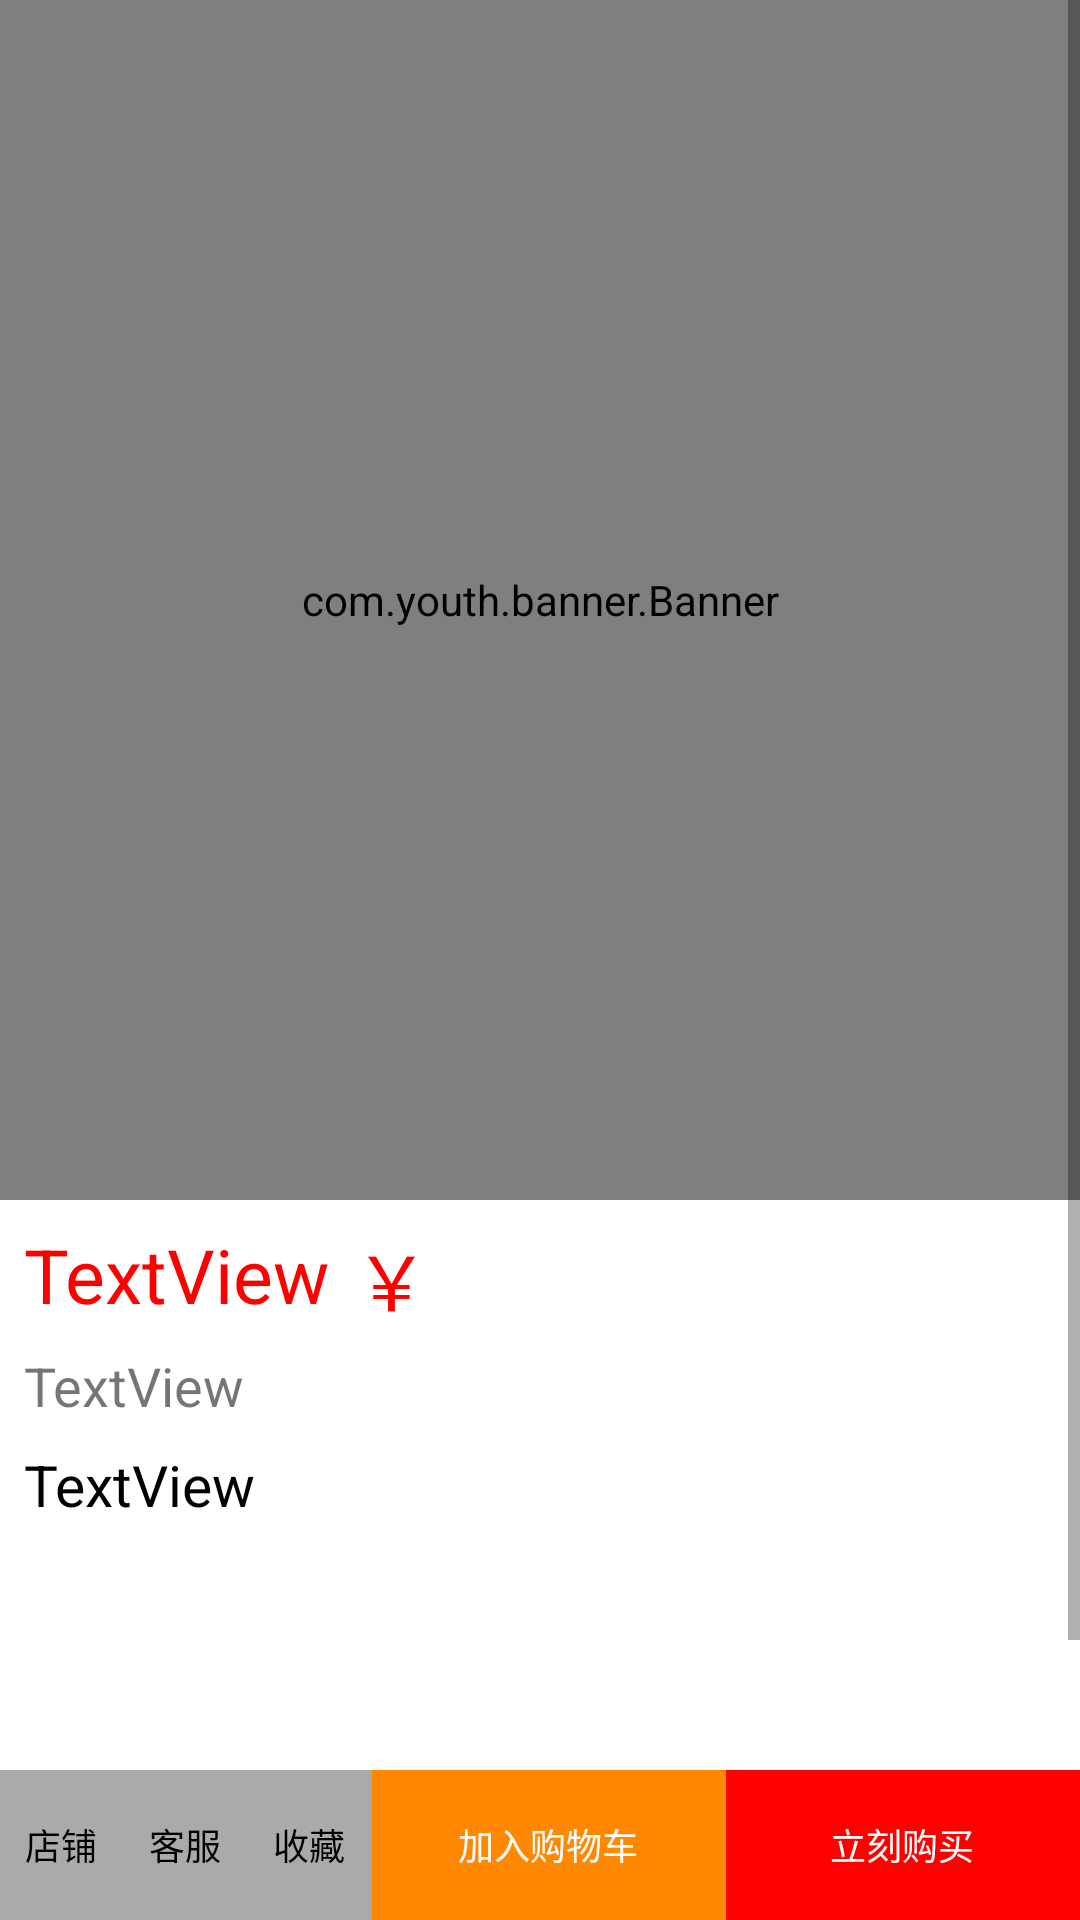

Produce the Android XML layout that renders to this screen, including the resource entries it uses.
<!-- AndroidManifest.xml: application theme AppTheme -->
<!-- res/layout/activity_commodity_details.xml -->
<?xml version="1.0" encoding="utf-8"?>
<LinearLayout xmlns:android="http://schemas.android.com/apk/res/android"
    android:orientation="vertical"
    android:layout_width="match_parent"
    android:layout_height="match_parent">

    <include layout="@layout/view_commodity_details"
        android:id="@+id/cd_fl_content"
        android:layout_weight="1"
        android:layout_width="match_parent"
        android:layout_height="match_parent">
    </include>

    <RadioGroup
        android:id="@+id/cd_rg_content"
        android:layout_width="match_parent"
        android:layout_height="wrap_content"
        android:layout_alignBottom="@+id/cd_fl_content"
        android:layout_marginBottom="0dp"
        android:background="@android:color/darker_gray"
        android:gravity="center_vertical"
        android:orientation="horizontal">
        <RadioButton
            android:text="店铺"
            style="@style/bottom_tag_style"/>
        <RadioButton
            android:text="客服"
            style="@style/bottom_tag_style" />
        <RadioButton
            android:text="收藏"
            style="@style/bottom_tag_style" />
        <RadioButton
            android:text="加入购物车"
            android:textSize="12dp"
            android:textColor="#FFFFFF"
            android:background="#FF8800"
            android:button="@android:color/transparent"
            android:gravity="center"
            android:layout_width="100dp"
            android:layout_height="50dp"
            android:layout_weight="1"
            android:drawablePadding="3dp" />
        <RadioButton
            android:text="立刻购买"
            android:textSize="12dp"
            android:textColor="#FFFFFF"
            android:background="#FF0000"
            android:button="@android:color/transparent"
            android:gravity="center"
            android:layout_width="100dp"
            android:layout_height="50dp"
            android:layout_weight="1"
            android:drawablePadding="3dp" />
    </RadioGroup>

</LinearLayout>
<!-- res/layout/view_commodity_details.xml (included above) -->
<?xml version="1.0" encoding="utf-8"?>
<ScrollView xmlns:android="http://schemas.android.com/apk/res/android"
    xmlns:app="http://schemas.android.com/apk/res-auto"
    xmlns:tools="http://schemas.android.com/tools"
    android:id="@+id/scrollView2"
    android:layout_width="match_parent"
    android:layout_height="match_parent"
    android:background="#DDDDDD"
    tools:context=".activity.CommodityDetailsActivity">

    <android.support.constraint.ConstraintLayout
        android:layout_width="match_parent"
        android:layout_height="match_parent"
        android:background="#FFFFFF"
        android:paddingBottom="10dp">

        <com.youth.banner.Banner
            android:id="@+id/cd_banner"
            android:layout_width="match_parent"
            android:layout_height="400dp"
            android:background="#444565"
            app:layout_constraintEnd_toEndOf="parent"
            app:layout_constraintStart_toStartOf="parent"
            app:layout_constraintTop_toTopOf="parent"
            tools:ignore="MissingConstraints">
        </com.youth.banner.Banner>
        
            
            
            
            
            
            
            
            
        


        <TextView
            android:id="@+id/cd_tv_originalPrice"
            android:layout_width="wrap_content"
            android:layout_height="wrap_content"
            android:layout_marginStart="8dp"
            android:layout_marginTop="8dp"
            android:text="TextView"
            android:textSize="18dp"
            app:layout_constraintStart_toStartOf="parent"
            app:layout_constraintTop_toBottomOf="@+id/cd_tv_discountPrice" />

        <TextView
            android:id="@+id/cd_tv_discountPrice"
            android:layout_width="wrap_content"
            android:layout_height="wrap_content"
            android:layout_marginStart="8dp"
            android:layout_marginTop="8dp"
            android:text="TextView"
            android:textColor="#F00"
            android:textSize="25dp"
            app:layout_constraintStart_toStartOf="parent"
            app:layout_constraintTop_toBottomOf="@+id/cd_banner" />

        <TextView
            android:id="@+id/cd_tv_tradeName"
            android:layout_width="wrap_content"
            android:layout_height="wrap_content"
            android:layout_marginStart="8dp"
            android:layout_marginTop="8dp"
            android:text="TextView"
            android:textSize="19dp"
            android:textColor="@color/black"
            app:layout_constraintStart_toStartOf="parent"
            app:layout_constraintTop_toBottomOf="@+id/cd_tv_originalPrice" />



        <TextView
            android:id="@+id/textView"
            android:layout_width="wrap_content"
            android:layout_height="wrap_content"
            android:layout_marginStart="8dp"
            android:layout_marginTop="8dp"
            android:text="￥"
            android:textColor="#F00"
            android:textSize="25dp"
            app:layout_constraintStart_toEndOf="@+id/cd_tv_discountPrice"
            app:layout_constraintTop_toBottomOf="@+id/cd_banner"
            tools:ignore="MissingConstraints" />

        <ScrollView
            android:layout_marginTop="10dp"
            android:layout_width="match_parent"
            android:layout_height="match_parent"
            tools:ignore="MissingConstraints"
            app:layout_constraintTop_toBottomOf="@+id/cd_tv_tradeName" >
        <ListView
            android:id="@+id/cd_lv_detailsList"
            android:layout_width="match_parent"
            android:layout_height="match_parent"
            tools:ignore="MissingConstraints">
        </ListView>
        </ScrollView>

        <com.example.myapplication.bigwork.HomeRecycleView
            android:id="@+id/cd_rc"
            android:layout_width="match_parent"
            android:layout_height="wrap_content"
            tools:ignore="MissingConstraints"
            android:layout_marginTop="100dp"
            app:layout_constraintTop_toBottomOf="@+id/cd_tv_tradeName">

        </com.example.myapplication.bigwork.HomeRecycleView>

    </android.support.constraint.ConstraintLayout>



</ScrollView>
<!-- resources referenced by this layout -->
<resources>
  <style name="bottom_tag_style">
          
          <item name="android:textSize">12dp</item>
          <item name="android:button">@android:color/transparent</item>
          <item name="android:gravity">center</item>
          <item name="android:layout_width">wrap_content</item>
          <item name="android:layout_height">50dp</item>
          <item name="android:layout_weight">1</item>
          <item name="android:drawablePadding">3dp</item>
      </style>
  <style name="AppTheme" parent="Theme.AppCompat.Light.DarkActionBar">
          
          <item name="colorPrimary">@color/colorPrimary</item>
          <item name="colorPrimaryDark">@color/colorPrimaryDark</item>
          <item name="colorAccent">@color/colorAccent</item>
      </style>
  <!-- not gathered from this repository: default colours our renderer supplied (Android Studio template values) -->
  <color name="black">#FF000000</color>
  <color name="colorPrimary">#FF6200EE</color>
  <color name="colorPrimaryDark">#FF3700B3</color>
  <color name="colorAccent">#FF03DAC5</color>
</resources>
